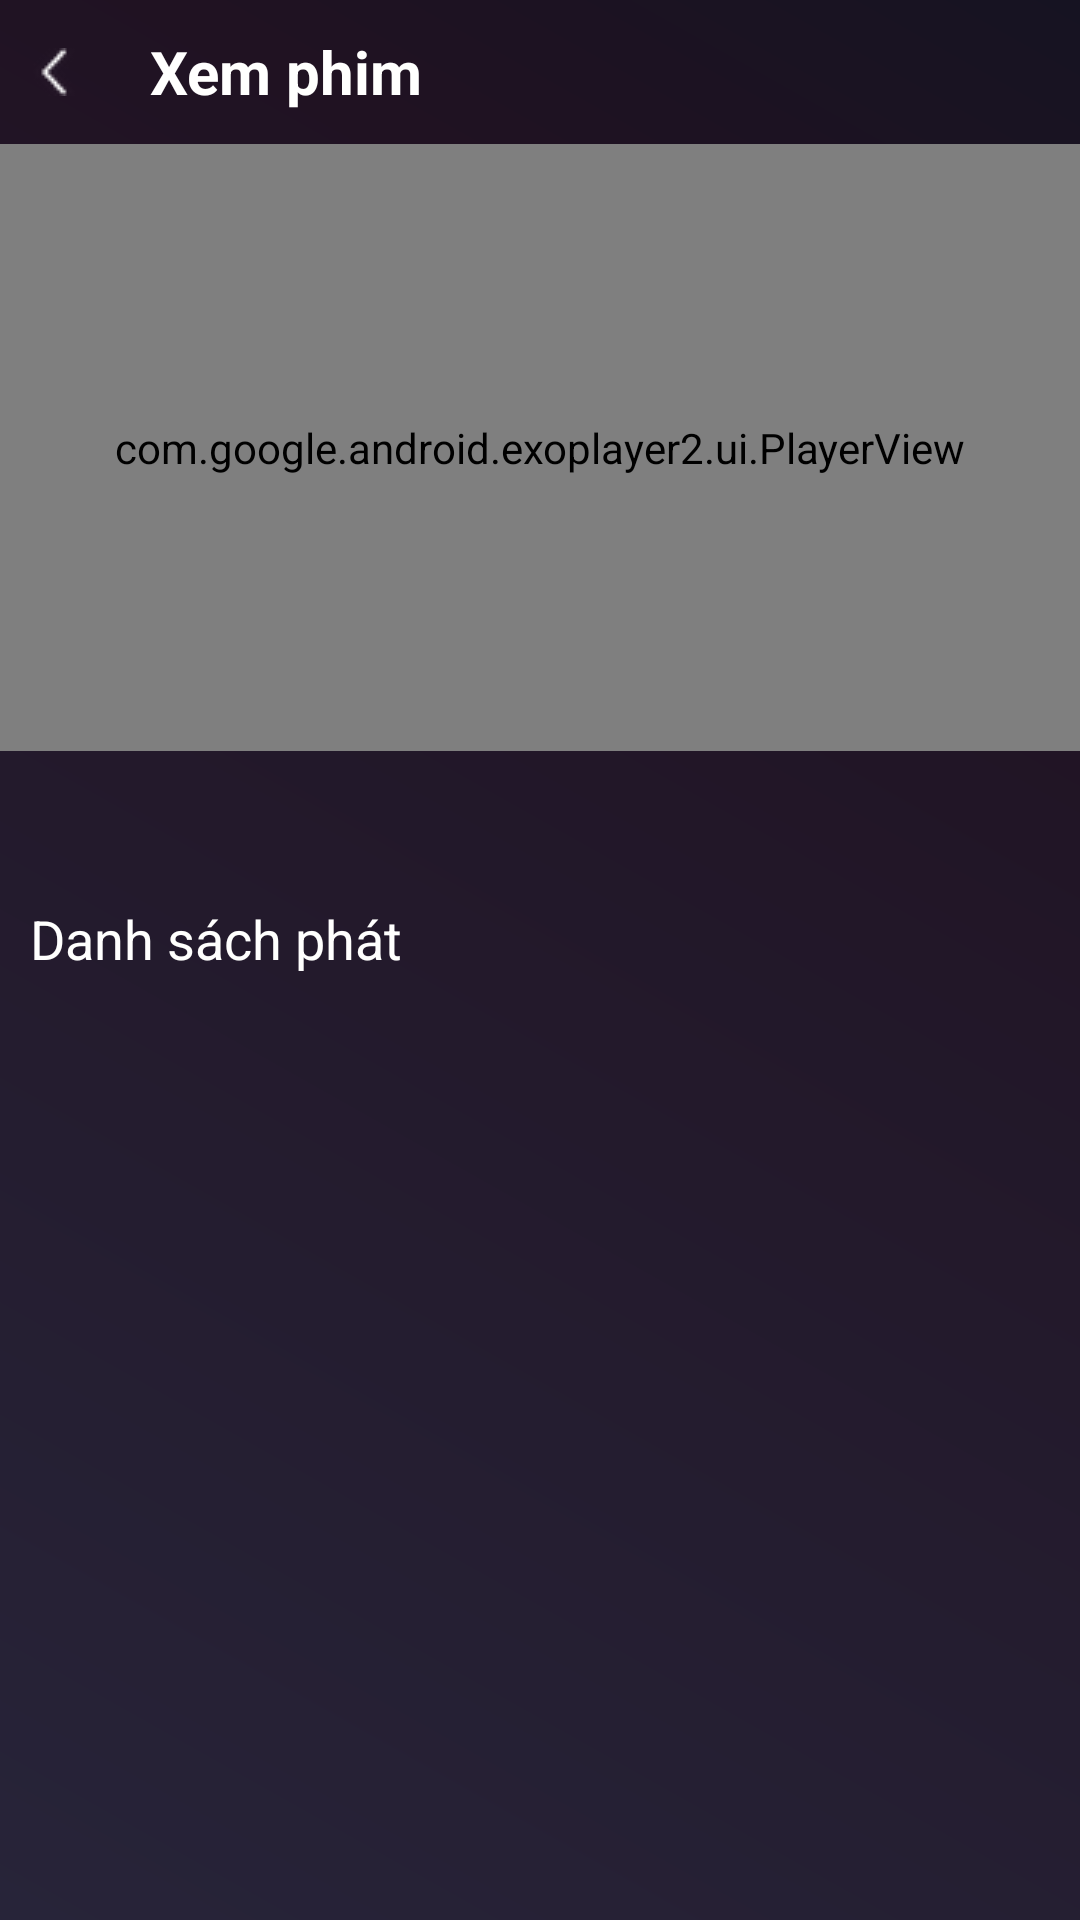

Android layout source for this screen:
<!-- AndroidManifest.xml: application theme Theme.AppXemPhim -->
<!-- res/layout/activity_xem_phim.xml -->
<?xml version="1.0" encoding="utf-8"?>
<androidx.constraintlayout.widget.ConstraintLayout xmlns:android="http://schemas.android.com/apk/res/android"
    xmlns:app="http://schemas.android.com/apk/res-auto"
    xmlns:tools="http://schemas.android.com/tools"
    android:layout_width="match_parent"
    android:layout_height="match_parent"
    android:background="@drawable/bg_main"
    tools:context=".activities.XemPhimActivity">

    <LinearLayout
        android:id="@+id/linearLayout3"
        android:layout_width="match_parent"
        android:layout_height="wrap_content"
        android:orientation="horizontal"
        app:layout_constraintTop_toTopOf="parent">

        <ImageView
            android:id="@+id/ivBack"
            android:layout_width="wrap_content"
            android:layout_height="match_parent"
            android:layout_gravity="center"
            android:paddingHorizontal="10dp"
            android:src="@drawable/arrowleft" />

        <TextView
            android:id="@+id/textView11"
            android:layout_width="0dp"
            android:layout_height="48dp"
            android:textStyle="bold"
            android:textSize="20sp"
            android:paddingLeft="14dp"
            android:gravity="center_vertical"
            android:layout_gravity="start"
            android:textColor="@color/light_white"
            android:layout_weight="1"
            android:text="Xem phim" />
    </LinearLayout>

    <com.google.android.exoplayer2.ui.PlayerView
        android:id="@+id/videoView"
        android:layout_width="match_parent"
        android:layout_height="0dp"
        app:layout_constraintDimensionRatio="16:9"
        app:layout_constraintStart_toStartOf="parent"
        app:layout_constraintTop_toBottomOf="@+id/linearLayout3"
        app:layout_constraintBottom_toTopOf="@+id/contentLayout"
        app:layout_constraintVertical_bias="0.0"
        app:resize_mode="fill" />

    <LinearLayout
        android:id="@+id/contentLayout"
        android:layout_width="match_parent"
        android:layout_height="0dp"
        android:orientation="vertical"
        android:layout_marginTop="16dp"
        android:paddingHorizontal="10dp"
        app:layout_constraintBottom_toBottomOf="parent"
        app:layout_constraintTop_toBottomOf="@+id/videoView"
        app:layout_constraintVertical_bias="1.0">

        <LinearLayout
            android:layout_width="match_parent"
            android:layout_height="wrap_content"
            android:orientation="horizontal">

            <TextView
                android:id="@+id/titlePhim"
                android:layout_width="wrap_content"
                android:layout_height="wrap_content"
                android:text=""
                android:textColor="@color/light_white"
                android:textSize="18dp" />
        </LinearLayout>

        <TextView
            android:id="@+id/txtDanhSachPhat"
            android:layout_width="wrap_content"
            android:layout_marginTop="10dp"
            android:layout_height="wrap_content"
            android:text="Danh sách phát"
            android:textColor="@color/light_white"
            android:textSize="18dp" />

        <androidx.recyclerview.widget.RecyclerView
            android:id="@+id/rvTapPhim"
            android:layout_marginTop="12dp"
            android:layout_width="match_parent"
            android:layout_height="match_parent" />
    </LinearLayout>

</androidx.constraintlayout.widget.ConstraintLayout>
<!-- resources referenced by this layout -->
<resources>
  <color name="light_white">#fffffe</color>
  <!-- drawable arrowleft: png bitmap (drawable, 718 bytes) -->
  <!-- drawable bg_main (drawable) -->
  <shape xmlns:android="http://schemas.android.com/apk/res/android"
  android:shape="rectangle">
  <gradient
      android:startColor="#272439"
      android:centerColor="#201222"
      android:endColor="#161322"
      android:type="linear"
      android:centerX="0.8"
      android:centerY="0.8"
      android:angle="45"/>
  <corners android:radius="0dp"/>
  </shape>
  <style name="Theme.AppXemPhim" parent="Base.Theme.AppXemPhim" />
  <style name="Base.Theme.AppXemPhim" parent="Theme.AppCompat.Light.NoActionBar">
          
          
      </style>
</resources>
